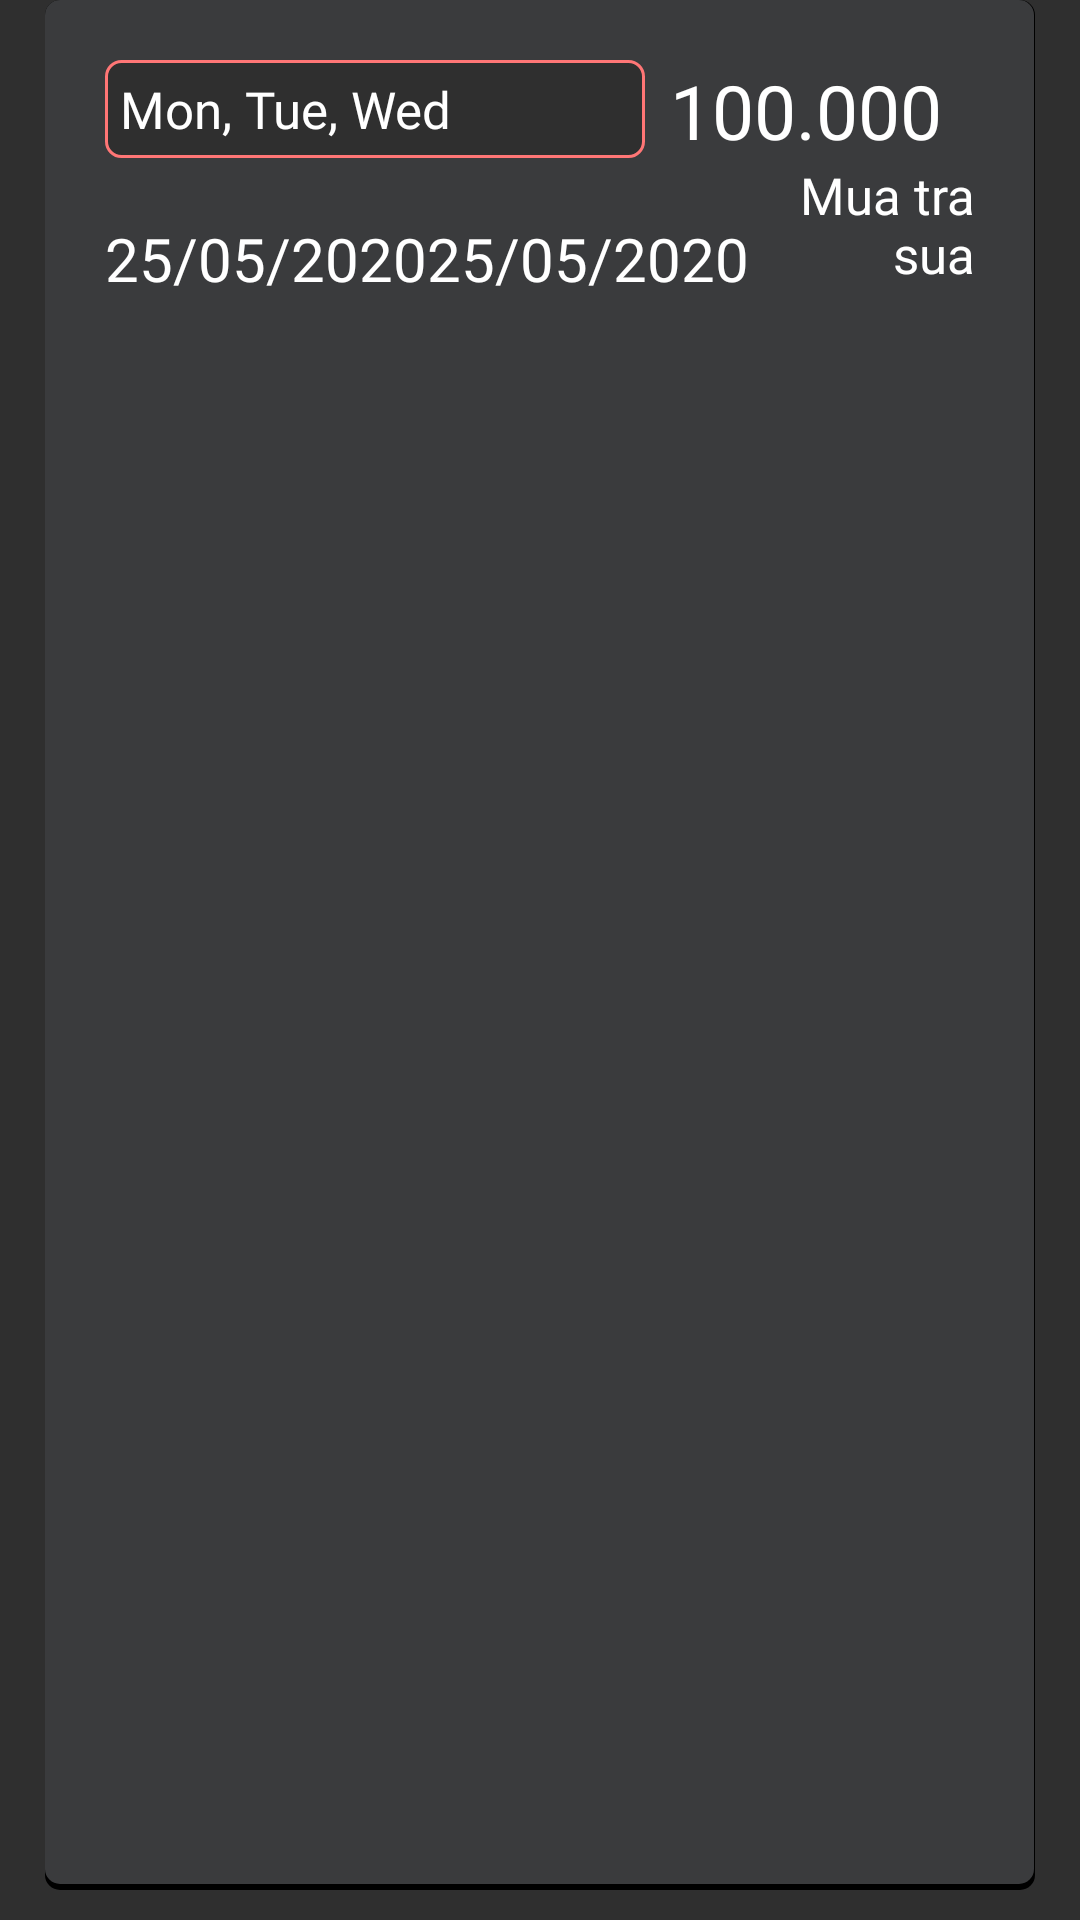

The Android layout XML behind this screen, and the referenced resources:
<!-- AndroidManifest.xml: application theme AppTheme -->
<!-- res/layout/listview_pending.xml -->
<?xml version="1.0" encoding="utf-8"?>
<RelativeLayout xmlns:android="http://schemas.android.com/apk/res/android"
    android:layout_width="match_parent"
    android:layout_height="wrap_content"
    android:orientation="horizontal"
    android:background="@color/BACKGROUND"
    android:paddingRight="15dp"
    android:paddingLeft="15dp"
    android:paddingBottom="10dp"
    >

    <RelativeLayout
        android:id="@+id/background"
        android:layout_width="match_parent"
        android:layout_height="match_parent"
        android:background="@drawable/custom_background_listcell"
        android:padding="20dp"
        android:foreground="?attr/selectableItemBackground"
        >

        <TextView
            android:id="@+id/labelMain"
            android:layout_width="180dp"
            android:layout_height="wrap_content"
            android:textColor="@color/WHITE"
            android:textSize="17dp"
            android:layout_alignParentTop="true"
            android:fontFamily="@font/chalkboard"
            android:padding="5dp"
            android:background="@drawable/custom_button_back_paying"
            android:text="Mon, Tue, Wed" />

        <TextView
            android:id="@+id/labelValue"
            android:layout_width="wrap_content"
            android:layout_height="wrap_content"

            android:layout_alignParentRight="true"
            android:layout_marginRight="11dp"
            android:fontFamily="@font/math_tapping"
            android:text="100.000"
            android:textColor="@color/WHITE"
            android:textSize="25dp" />
        <TextView
            android:id="@+id/labelNote"
            android:layout_width="200dp"
            android:layout_height="wrap_content"
            android:textColor="@color/WHITE"
            android:layout_below="@+id/labelValue"
            android:layout_alignParentRight="true"
            android:textAlignment="textEnd"
            android:layout_toRightOf="@+id/labelMain"
            android:layout_marginLeft="20dp"
            android:textSize="17dp"
            android:fontFamily="@font/chalkboard"
            android:text="Mua tra sua" />
        <TextView
            android:id="@+id/labelStartDate"
            android:layout_width="wrap_content"
            android:layout_height="wrap_content"
            android:textColor="@color/WHITE"
            android:textSize="20dp"
            android:layout_marginTop="20dp"
            android:layout_below="@+id/labelMain"
            android:layout_toRightOf="@+id/labelDate"
            android:fontFamily="@font/math_tapping"
            android:text="25/05/2020" />

        <ImageView
            android:id="@+id/arrow"
            android:layout_width="wrap_content"
            android:layout_height="50dp"
            android:layout_toRightOf="@+id/labelStartDate"
            android:layout_alignTop="@+id/labelStartDate"
            android:layout_alignBottom="@+id/labelStartDate"
            android:background="@android:color/transparent"
            android:src="@drawable/icon_arrow_white" />

        <TextView
            android:id="@+id/labelEndDate"
            android:layout_width="wrap_content"
            android:layout_height="wrap_content"
            android:textColor="@color/WHITE"
            android:textSize="20dp"
            android:layout_alignTop="@+id/labelStartDate"
            android:layout_toRightOf="@+id/arrow"
            android:fontFamily="@font/math_tapping"
            android:text="25/05/2020" />

    </RelativeLayout>


</RelativeLayout>
<!-- resources referenced by this layout -->
<resources>
  <color name="BACKGROUND">#2f2f2f</color>
  <color name="WHITE">#FFFFFF</color>
  <!-- drawable custom_background_listcell (drawable) -->
  <layer-list xmlns:android="http://schemas.android.com/apk/res/android">
      <item>
          <shape xmlns:android="http://schemas.android.com/apk/res/android">
              <solid android:color="#000000"/>
              <corners android:radius="5dp"/>
          </shape>
      </item>
      <item android:bottom="2dp"
          android:right="0.4dp">
          <shape xmlns:android="http://schemas.android.com/apk/res/android">
              <solid android:color="#3A3B3D"/>
              <corners android:radius="5dp"/>
          </shape>
      </item>
  </layer-list>
  <!-- drawable custom_button_back_paying (drawable) -->
  <selector xmlns:android="http://schemas.android.com/apk/res/android">
  <item
          android:state_pressed="false"
          >
          <shape>
              <solid android:color="@color/GRAY"/>
              <stroke android:width="1dp"
                  android:color="@color/RED"
                  />
              <corners android:radius="5dp"/>
          </shape>
      </item>
      <item
          android:state_pressed="true"
          >
          <shape>
              <solid android:color="@color/GRAY"/>
              <stroke android:width="1dp"
                  android:color="@color/RED"
                  />
              <corners android:radius="10dp"/>
          </shape>
      </item>
  </selector>
  <style name="AppTheme" parent="Theme.AppCompat.Light.NoActionBar">
          
          <item name="colorPrimary">@color/colorPrimary</item>
          <item name="colorPrimaryDark">@color/colorPrimaryDark</item>
          <item name="colorAccent">@color/colorAccent</item>
      </style>
  <color name="GRAY">#2F2F2F</color>
  <color name="RED">#FF7676</color>
  <color name="colorPrimary">#E5E5E5</color>
  <color name="colorPrimaryDark">#2f2f2f</color>
  <color name="colorAccent">#72414141</color>
</resources>
